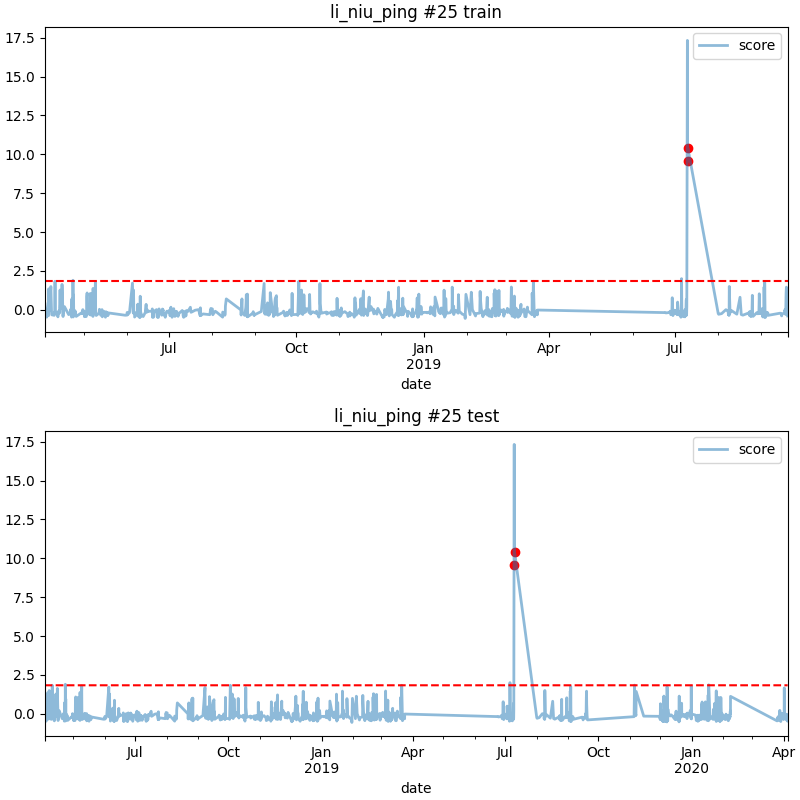

The table this chart was drawn from, first rows:
date, score
2019-07-10 04:00, 9.54
2019-07-10 08:00, 10.41
